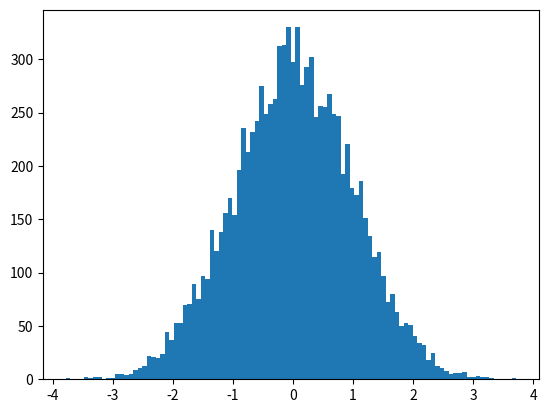

This chart was generated by the following Python code:
import numpy as np
import matplotlib.pyplot as plt

input_data = "1,234,567"


def convert_int(input_data=input_data):
    output_data = int(input_data.replace(",", ""))
    return output_data


print(convert_int())
print(type(convert_int()))


# 2
samples = np.random.normal(0, 1, 10000)
plt.hist(samples, bins=100)
